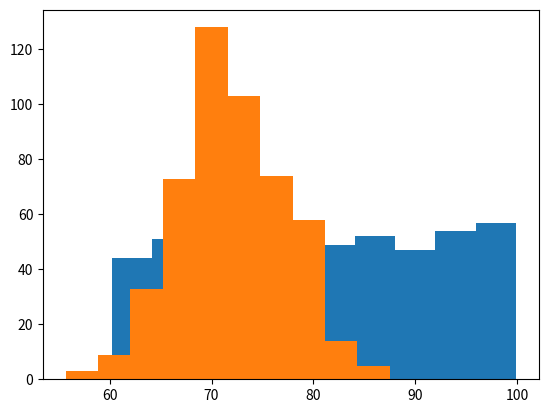

The matplotlib source for this figure:
import numpy as np
from matplotlib import pyplot as plt
from scipy import stats

# mean
heart_rate_sample = np.array([80, 79, 66, 70, 77, 65, 81, 71, 78, 66, 68, 67, 64, 71, 82, 69])
heart_rate_mean = np.mean(heart_rate_sample)
print(f"mean heart rate = {heart_rate_mean}")

# median
median_heart_rate = np.median(heart_rate_sample)
print(f"median heart rate = {median_heart_rate}")

# mode
mode_heart_rate = stats.mode(heart_rate_sample)
print(f"mode heart rate = {mode_heart_rate}")

# variance
var_heart_rate = np.var(heart_rate_sample)
print(f"variance in heart rates = {var_heart_rate}")

# standard deviation
std_dev_heart_rate = np.std(heart_rate_sample)
print(f"standard deviation in heart rate = {std_dev_heart_rate}")

# percentile
_50_percentile_heart_rate = np.percentile(heart_rate_sample, 50)
print(f"Heart rate of 50 percentile people = {_50_percentile_heart_rate}")

_10_percentile_heart_rate = np.percentile(heart_rate_sample, 10)
print(f"Heart rate of 10 percentile people = {_10_percentile_heart_rate}")

# uniform dataset
heart_rates = np.random.uniform(60, 100, 500)
print("#############################################################################")
print(f"Uniform Dataset: {heart_rates}")
# in this case the distribution is not normal because each point has equal weightage.

plt.hist(heart_rates)
plt.show()


# let's create a normal dataset with a standard deviation of 5 with a mean of 72 having 500 data points
heart_rates = np.random.normal(loc=72, scale=5, size=500)
print("#############################################################################")
print(f"normal dataset = {heart_rates}")
plt.hist(heart_rates)
plt.show()
